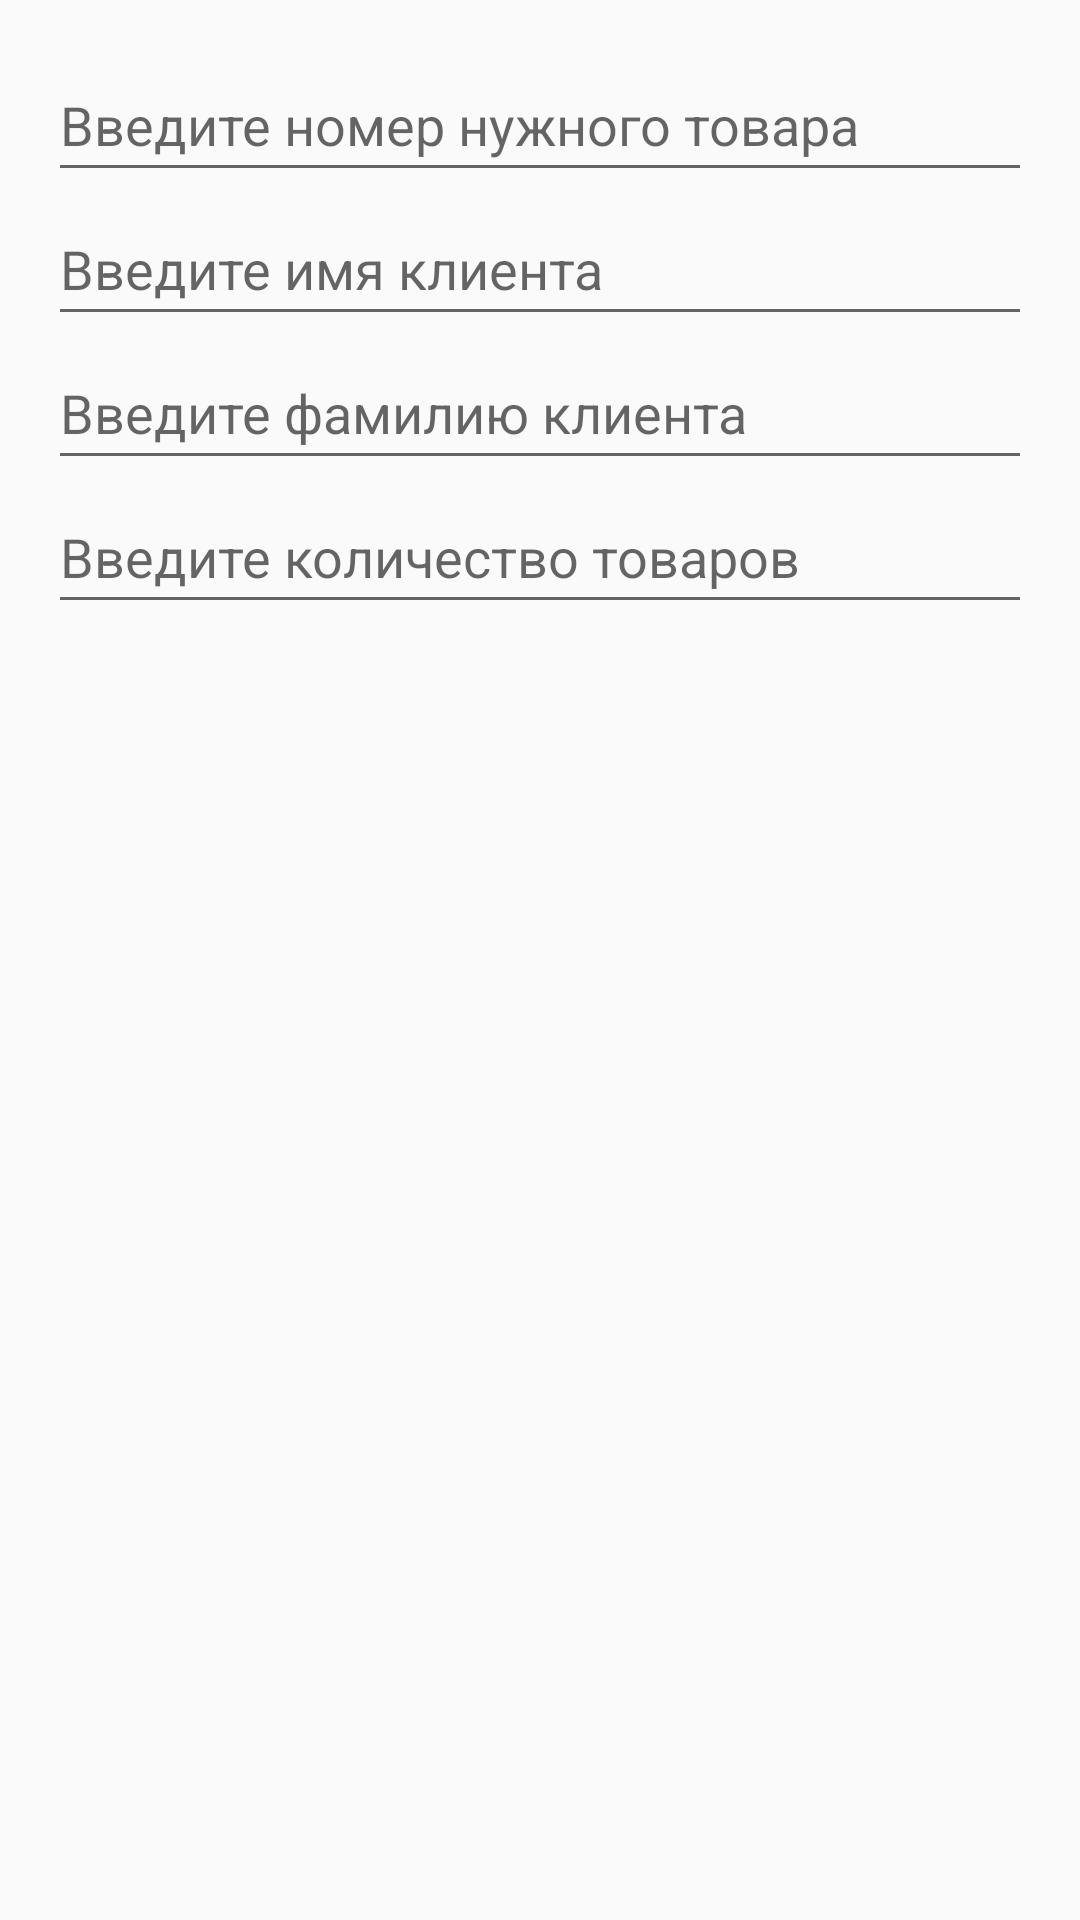

Write the Android layout XML for this screen, with the resource values it uses.
<!-- AndroidManifest.xml: application theme Theme.AppCompat.DayNight -->
<!-- res/layout/create_order_dialog_layout.xml -->
<?xml version="1.0" encoding="utf-8"?>
<LinearLayout xmlns:android="http://schemas.android.com/apk/res/android"
    android:layout_width="match_parent"
    android:layout_height="wrap_content"
    android:orientation="vertical"
    android:padding="16dp">

    <EditText
        android:id="@+id/itemIdNameEditText"
        android:layout_width="match_parent"
        android:layout_height="wrap_content"
        android:hint="Введите номер нужного товара"
        android:minHeight="48dp" />

    <EditText
        android:id="@+id/clientNameEditText"
        android:layout_width="match_parent"
        android:layout_height="wrap_content"
        android:hint="Введите имя клиента"
        android:minHeight="48dp" />

    <EditText
        android:id="@+id/clientLastnameEditText"
        android:layout_width="match_parent"
        android:layout_height="wrap_content"
        android:hint="Введите фамилию клиента"
        android:minHeight="48dp" />

    <EditText
        android:id="@+id/amountLastnameEditText"
        android:layout_width="match_parent"
        android:layout_height="wrap_content"
        android:hint="Введите количество товаров"
        android:minHeight="48dp" />

</LinearLayout>
<!-- resources referenced by this layout -->
<resources>

</resources>
